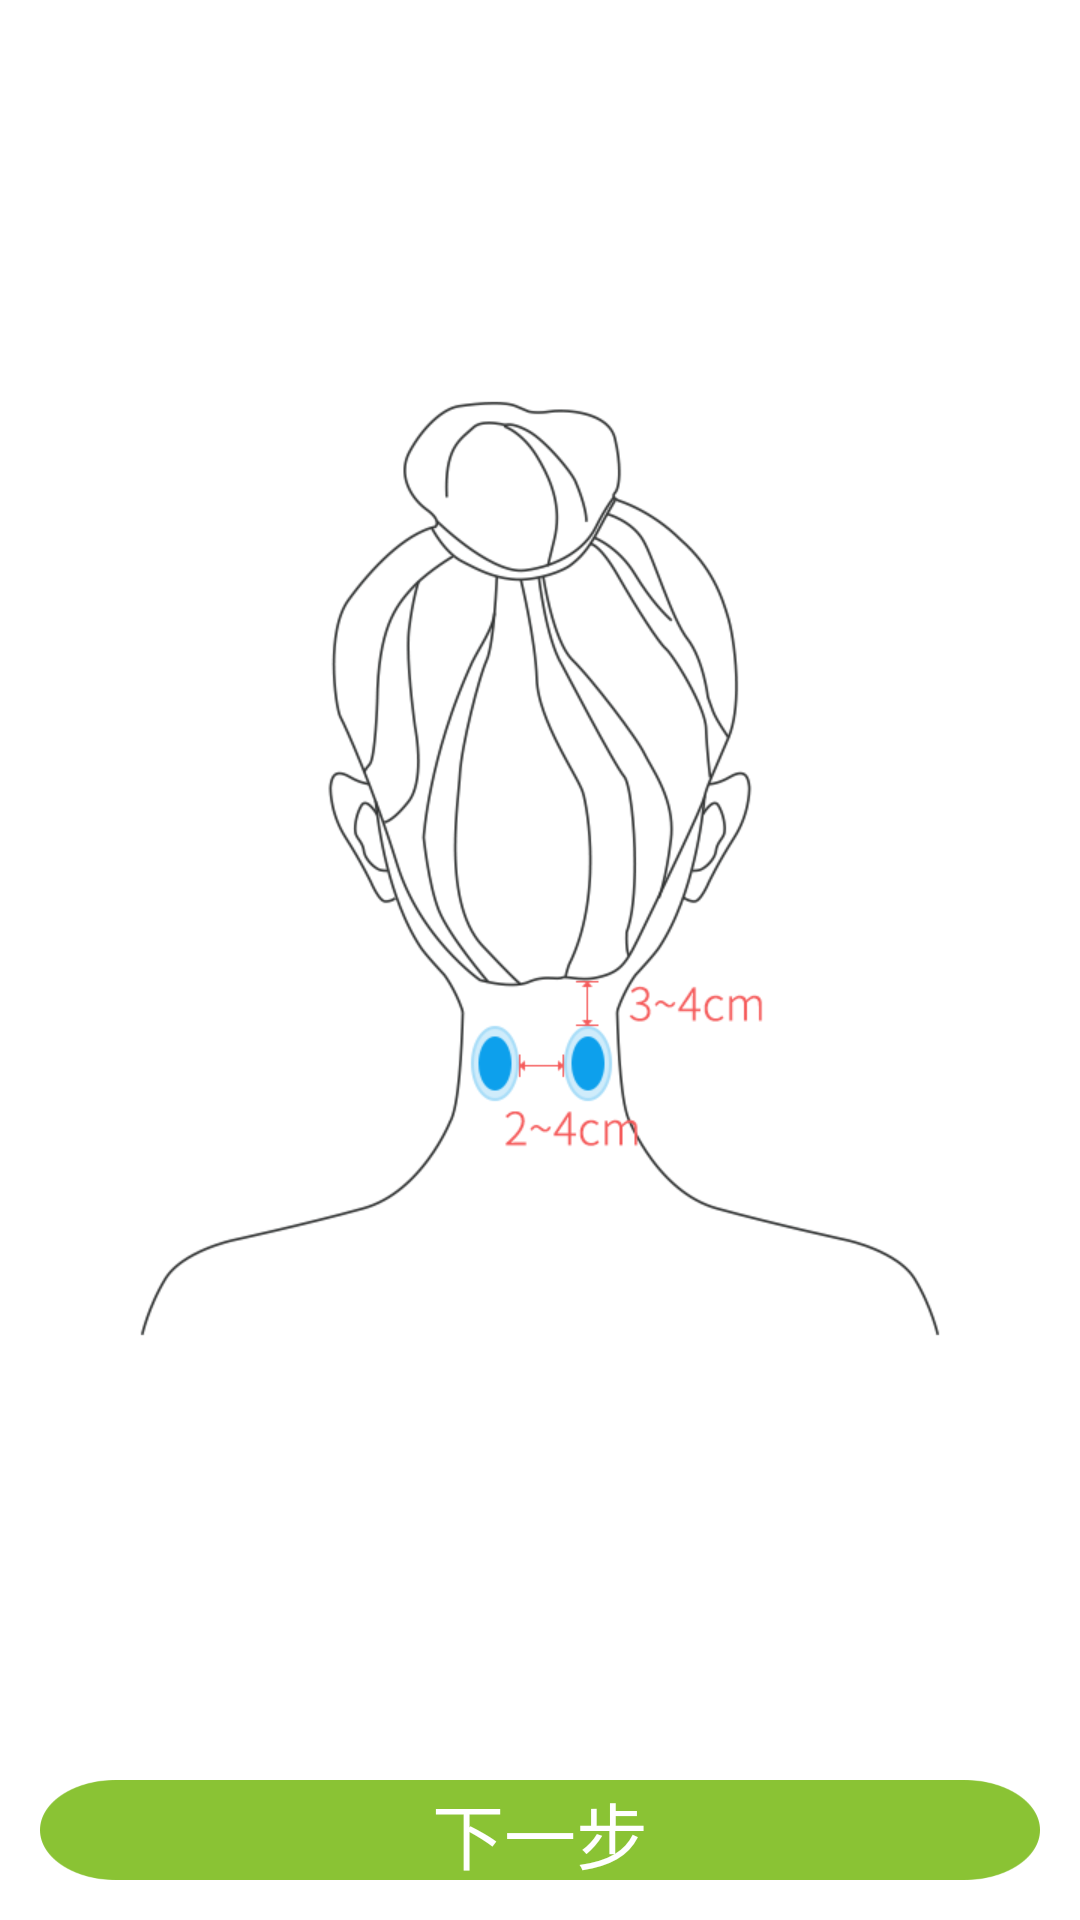

The Android layout XML behind this screen, and the referenced resources:
<!-- AndroidManifest.xml: application theme AppTheme -->
<!-- res/layout/tips_last_fragment.xml -->
<?xml version="1.0" encoding="utf-8"?>
<LinearLayout
    xmlns:android="http://schemas.android.com/apk/res/android"
    android:orientation="vertical"
    android:layout_width="match_parent"
    android:layout_height="match_parent"
    android:background="@drawable/guide_three">

    <LinearLayout
        android:orientation="vertical"
        android:layout_margin="40px"
        android:layout_width="match_parent"
        android:layout_height="match_parent">
        <RelativeLayout
            android:layout_width="match_parent"
            android:layout_height="0dp"
            android:layout_weight="1">
            <ImageView
                android:visibility="gone"
                android:background="@mipmap/ic_launcher"
                android:layout_centerInParent="true"
                android:layout_width="wrap_content"
                android:layout_height="wrap_content" />
        </RelativeLayout>

        <Button
            android:id="@+id/bt_TLFNext"
            android:text="下一步"
            android:textSize="24sp"
            android:textColor="@drawable/text_color"
            android:layout_alignParentBottom="true"
            android:background="@drawable/heading_process_fragment_sure"
            android:layout_width="match_parent"
            android:layout_height="100px" />

    </LinearLayout>
</LinearLayout>
<!-- resources referenced by this layout -->
<resources>
  <!-- drawable guide_three: png bitmap (drawable-xhdpi, 86408 bytes) -->
  <!-- drawable heading_process_fragment_sure (drawable) -->
  <?xml version="1.0" encoding="utf-8"?>
  <selector xmlns:android="http://schemas.android.com/apk/res/android">
      <item android:state_pressed="true" android:drawable="@drawable/btn_1_pressed"></item>
      <item android:state_pressed="false" android:drawable="@drawable/btn_1_normal"></item>
  </selector>
  <!-- drawable text_color (drawable) -->
  <?xml version="1.0" encoding="utf-8"?>
  <selector xmlns:android="http://schemas.android.com/apk/res/android">
      <item android:state_pressed="false"
          android:color="@color/colorWhite"/>
      <item android:state_pressed="true"
          android:color="@color/colorCusGray"/>
      <item android:color="@color/colorWhite" />
  
  </selector>
  <style name="AppTheme" parent="Theme.AppCompat.Light.NoActionBar">
          
          <item name="android:windowNoTitle">true</item>
           
          <item name="android:windowFullscreen">true</item>
  
          
          <item name="colorPrimary">@color/colorPrimary</item>
          <item name="colorPrimaryDark">@color/colorPrimaryDark</item>
          <item name="colorAccent">@color/colorAccent</item>
      </style>
  <!-- drawable btn_1_pressed: png bitmap (drawable-xhdpi, 2804 bytes) -->
  <!-- drawable btn_1_normal: png bitmap (drawable-xhdpi, 2800 bytes) -->
  <color name="colorWhite">#ffffff</color>
  <color name="colorCusGray">#d6d2d2</color>
  <color name="colorPrimary">#3F51B5</color>
  <color name="colorPrimaryDark">#303F9F</color>
  <color name="colorAccent">#009788</color>
</resources>
